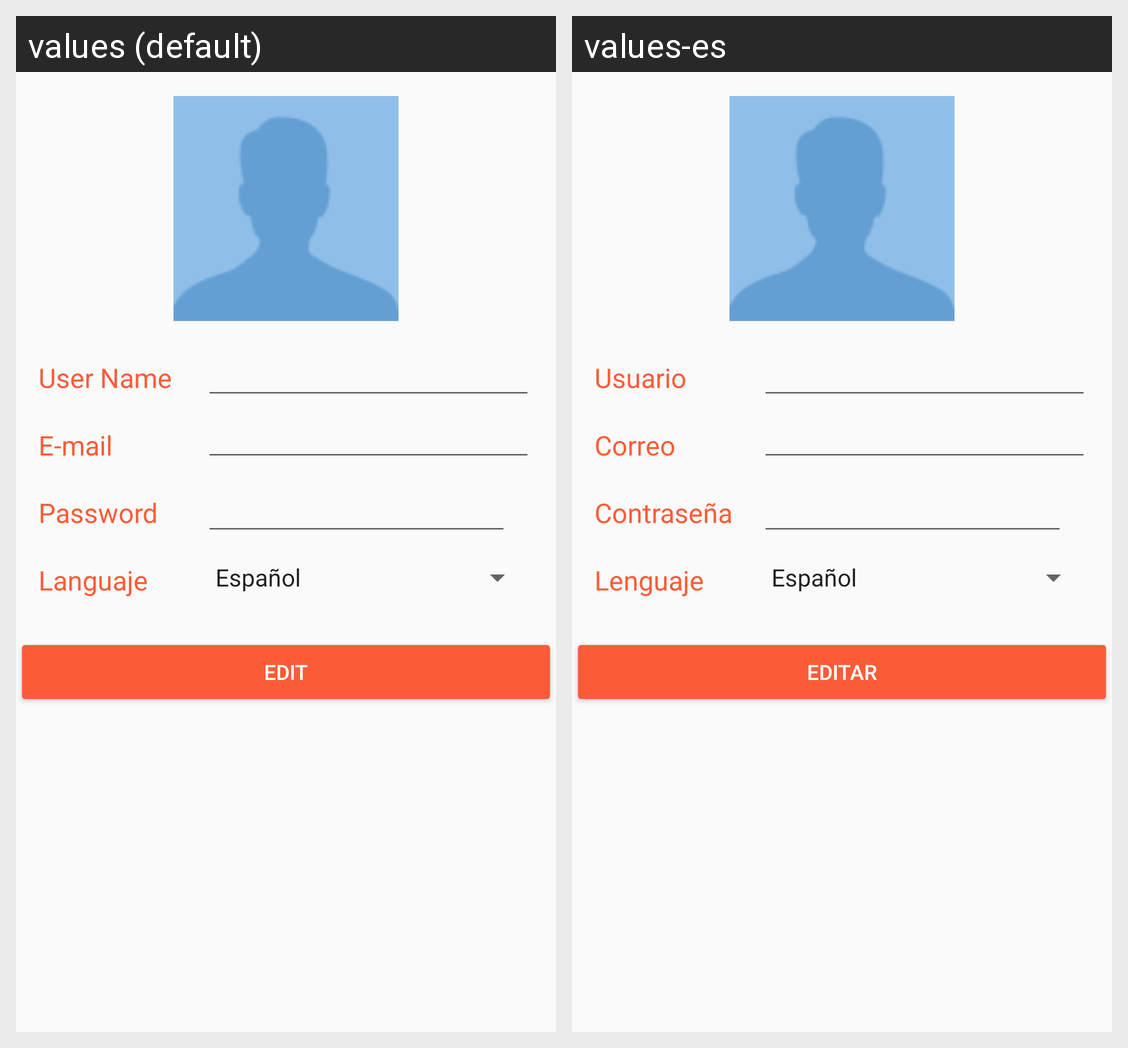

The same Android screen rendered under two of its app's locales, left to right. List the strings drawn on it with the default value and each locale's translation.
Android screen res/layout/perfil.xml rendered under 2 locales, left to right: values (default), values-es. Device: Nexus 5 (rendered at 1080×1920; each locale shown at half size, 540×960, under a caption strip naming it); theme AppTheme.
Strings drawn on this screen, with the default value and each locale's value (text and hints the layout hard-codes, and strings that could not be matched under every locale, appear in the picture but are not listed):

profile_UserName
  values: User Name
  values-es: Usuario

profile_Email
  values: E-mail
  values-es: Correo

profile_Password
  values: Password
  values-es: Contraseña

profile_Languaje
  values: Languaje
  values-es: Lenguaje

profile_btnEdit
  values: Edit
  values-es: Editar
